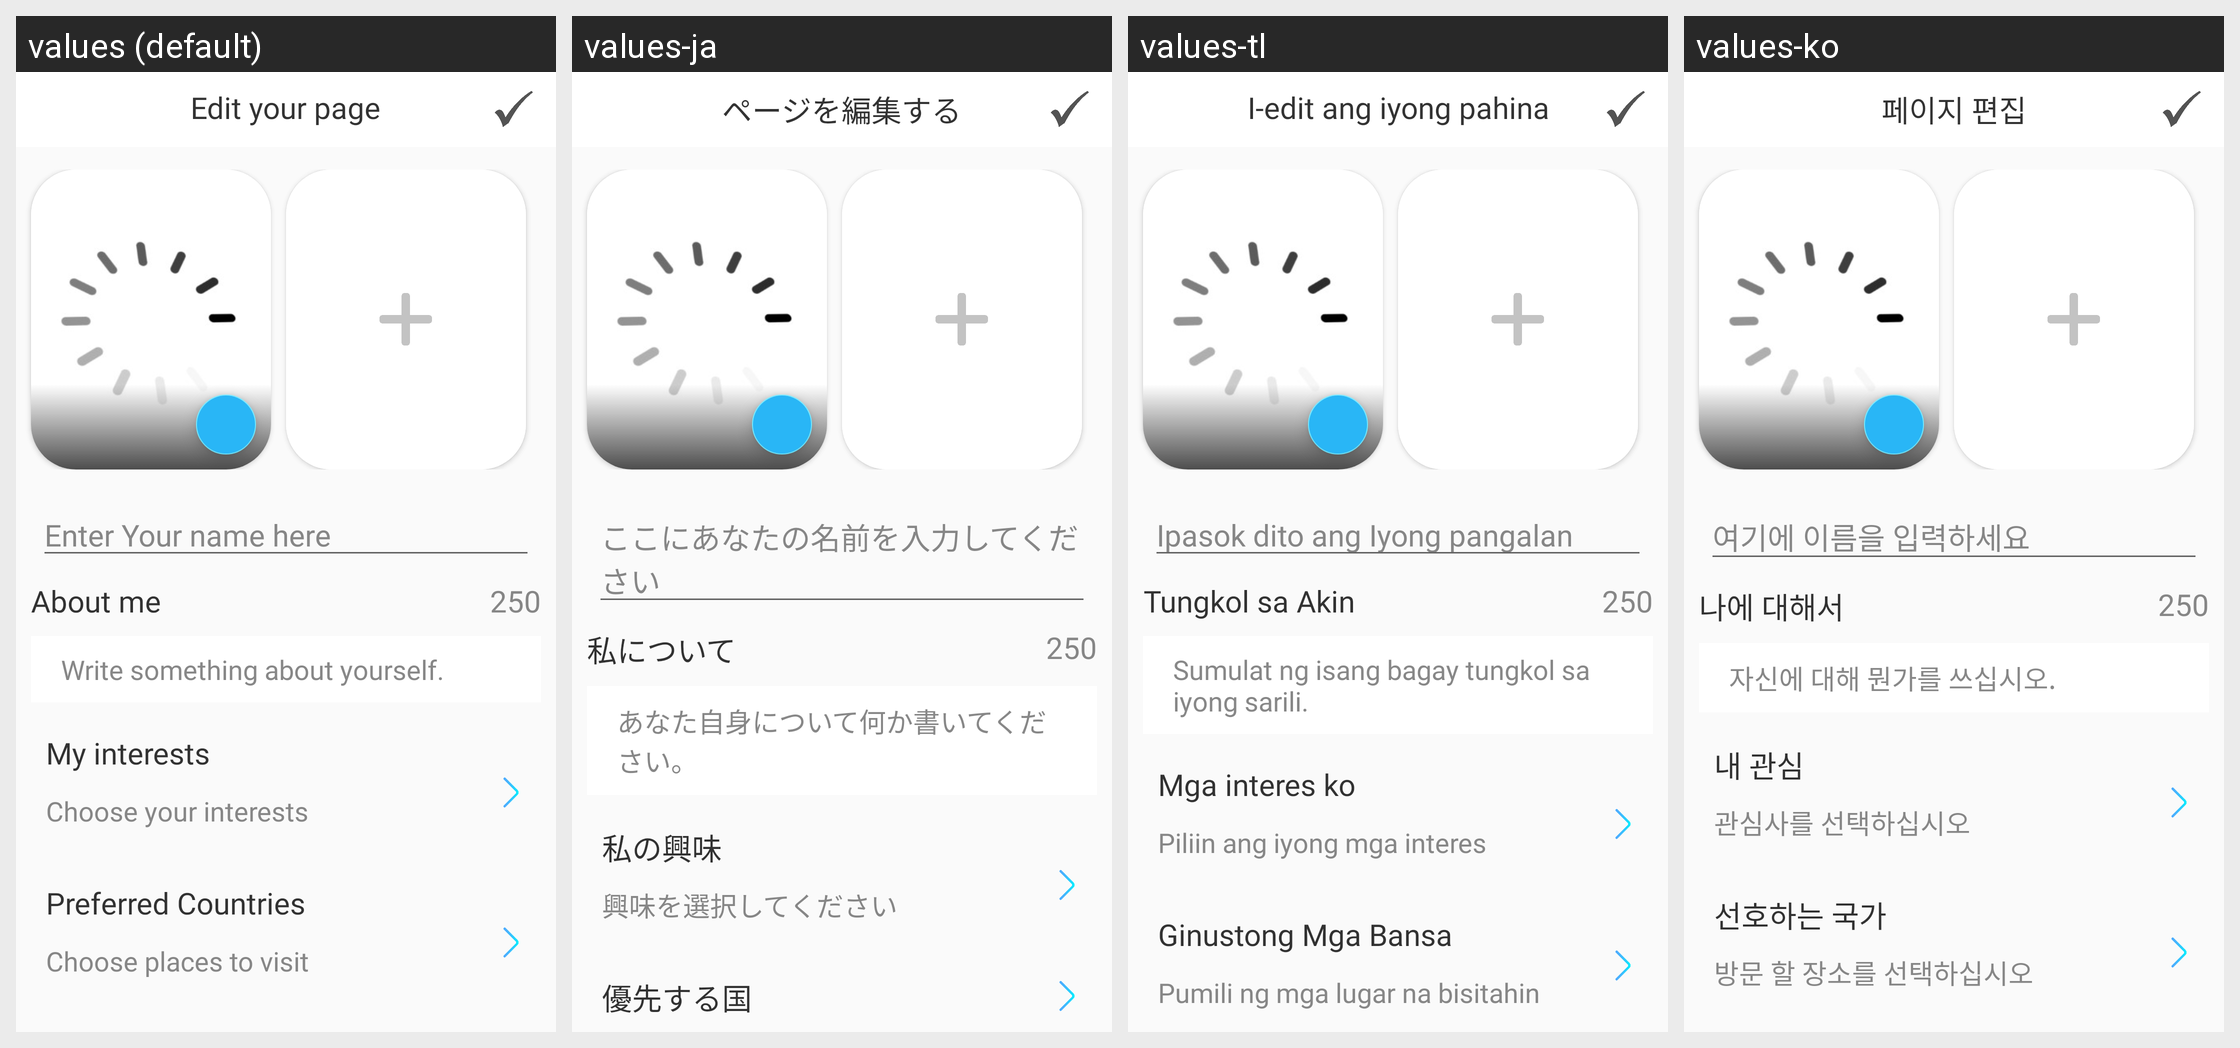

The same Android screen rendered under several of its app's locales, left to right. List the strings drawn on it with the default value and each locale's translation.
Android screen res/layout/edit_acc_page.xml rendered under 4 locales, left to right: values (default), values-ja, values-tl, values-ko. Device: Nexus 5 (rendered at 1080×1920; each locale shown at half size, 540×960, under a caption strip naming it); theme AppTheme.
Other locales in the repository, not shown: values-ar, values-de, values-fr, values-hi, values-it, values-ro, values-ru, values-tr, values-zh-rCN, values-zh-rTW.
Strings drawn on this screen, with the default value and each locale's value (text and hints the layout hard-codes, and strings that could not be matched under every locale, appear in the picture but are not listed):

edit
  values: Edit your page
  values-ja: ページを編集する
  values-tl: I-edit ang iyong pahina
  values-ko: 페이지 편집

name
  values: Enter Your name here
  values-ja: ここにあなたの名前を入力してください
  values-tl: Ipasok dito ang Iyong pangalan
  values-ko: 여기에 이름을 입력하세요

about
  values: About me
  values-ja: 私について
  values-tl: Tungkol sa Akin
  values-ko: 나에 대해서

w_somthing
  values: Write something about yourself.
  values-ja: あなた自身について何か書いてください。
  values-tl: Sumulat ng isang bagay tungkol sa iyong sarili.
  values-ko: 자신에 대해 뭔가를 쓰십시오.

interests
  values: My interests
  values-ja: 私の興味
  values-tl: Mga interes ko
  values-ko: 내 관심

ch_interests
  values: Choose your interests
  values-ja: 興味を選択してください
  values-tl: Piliin ang iyong mga interes
  values-ko: 관심사를 선택하십시오

id_125
  values: Preferred Countries
  values-ja: 優先する国
  values-tl: Ginustong Mga Bansa
  values-ko: 선호하는 국가
